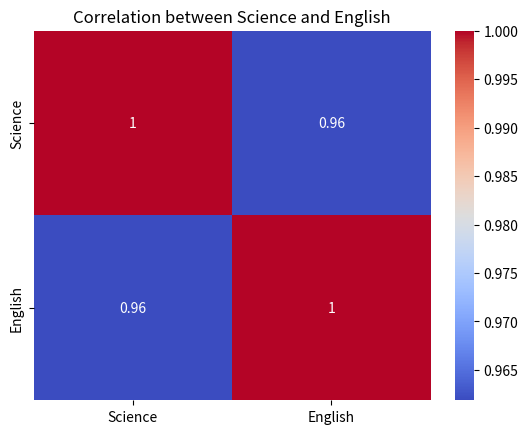

Here is the Python script that generated this plot:
import pandas as pd
import seaborn as sns
import matplotlib.pyplot as plt

data = {
    'Math': [78, 85, 96, 80, 86],
    'Science': [88, 90, 94, 82, 89],
    'English': [72, 75, 78, 70, 74]
}
df =  pd.DataFrame(data)
print(df)

# Pearson correlation
# higher values indicate stronger correlation

""" pearson_corr = df.corr(method='pearson')
print(pearson_corr)

sns.heatmap(pearson_corr, annot=True, cmap='coolwarm')
plt.title("Pearson correlation Heatmap")
plt.show() """

# Spearman Correlation
# convert values to ranks before correlation
""" spearman_corr = df.corr(method='spearman')
print(spearman_corr)

sns.heatmap(spearman_corr, annot=True, cmap='viridis')
plt.title("Spearman correlation Heatmap")
plt.show() """

# Kendall Correlation
# measures agreement between ranking
""" kendall_corr = df.corr(method='kendall')
print(kendall_corr)

sns.heatmap(kendall_corr, annot=True, cmap='plasma')
plt.title("Kendall correlation Heatmap")
plt.show() """

# Correlation between two columns
""" corr_value = df['Math'].corr(df['Science'])
print("Correlation between math and science: ", corr_value)

two_col_df = df[['Math','Science']].corr()
sns.heatmap(two_col_df, annot=True, cmap='coolwarm')
plt.title("Correlation between Math  and science")
plt.show() """

# Correlation between Science and English
corr_value = df['Science'].corr(df['English'])
print("Correlation between Science and English: ", corr_value)

two_col_df = df[['Science','English']].corr()
sns.heatmap(two_col_df, annot=True, cmap='coolwarm')
plt.title("Correlation between Science and English")
plt.show()
